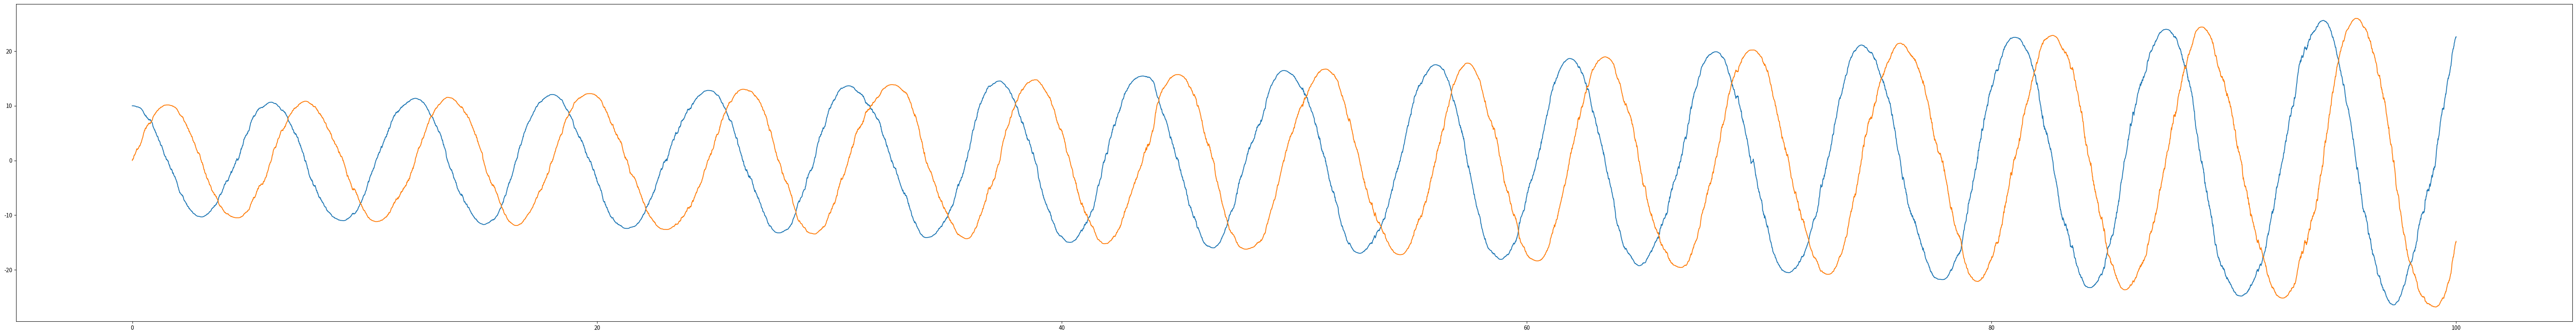

Source code (Python):
import numpy as np 
from scipy.integrate import odeint
from matplotlib import pyplot as plt

w,g=1,1
#the differential equation y''= -my + kR is very sensitive on these parameters k and m.
#The odeint() functon may not work with some values because it thinks that there may not be convergence.

def R(t): #R is the "random force" term
  k=np.random.normal(0,1) 
  #if abs(k)>1.5:
    #k=1.5*k/abs(k)
  return k

def LangevinOscillator (x,t): #Defining the ODE
  z=x[0]+1j*x[1]
  print("z=",z)
  dz=1j*(w+g*R(t))*z
  print("dz=",dz)
  return np.real(dz)*100/10000,np.imag(dz)*100/10000

t=np.linspace(0,100,10000)

x=np.zeros((2,t.shape[0]))
print(x.shape)
print(x[:,0])
x[:,0]=[10,0]
print(x[:,0])
for i in range(10000-1):
  print(i)
  L=LangevinOscillator(x[:,i],0)
  x[:,i+1]=x[:,i]+L

print(x.shape)
fig=plt.figure(figsize=((2**13)/100,(2**10)/100))
plt.plot(t,x[0,:],label="real")
plt.plot(t,x[1,:],label="im")
fig.savefig('soln.png')
